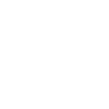
t = 0.00 s
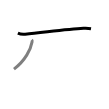
t = 1.50 s
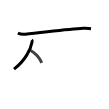
t = 2.75 s
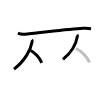
t = 4.25 s
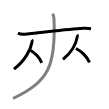
t = 5.50 s
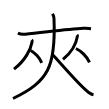
t = 7.00 s

The animated SVG that drew these frames (rendered in a browser with its animation timeline set to each time). Animation: 7 SMIL elements (animate=7); one cycle of 7.00 s.

<svg width="109px" height="109px" viewBox="0 0 px 109px" xmlns="http://www.w3.org/2000/svg" xmlns:xlink="http://www.w3.org/1999/xlink" xml:space="preserve" version="1.1"  baseProfile="full">
<path d="M17.88,33.24c1.26,0.57,4.63,1.24,7.31,0.99c18.14-1.7,41.95-5.08,58.24-5.9c2.8-0.14,5.05-0.07,7.58,0.37" style="fill:none;stroke:black;stroke-width:3;opacity:0">
  <animate attributeType="CSS" attributeName="opacity" from="0" to="1" begin="0s" dur="1s" repeatCount="Indefinite" fill="freeze" />
</path>
<path d="M31.74,39.74c0.46,0.44,0.47,1.35,0.31,2.24c-1.3,7.52-6.8,18.52-18.08,27.15" style="fill:none;stroke:black;stroke-width:3;opacity:0">
  <animate attributeType="CSS" attributeName="opacity" from="0" to="1" begin="1s" dur="1s" repeatCount="Indefinite" fill="freeze" />
</path>
<path d="M30.66,50.49c4.01,2.01,9.14,7.35,11.09,12.41" style="fill:none;stroke:black;stroke-width:3;opacity:0">
  <animate attributeType="CSS" attributeName="opacity" from="0" to="1" begin="2s" dur="1s" repeatCount="Indefinite" fill="freeze" />
</path>
<path d="M77.07,34.74c0.36,0.37,0.37,1.13,0.25,1.88c-1.03,6.3-5.4,15.52-14.35,22.76" style="fill:none;stroke:black;stroke-width:3;opacity:0">
  <animate attributeType="CSS" attributeName="opacity" from="0" to="1" begin="3s" dur="1s" repeatCount="Indefinite" fill="freeze" />
</path>
<path d="M75.91,48.49c4.92,2.25,11.2,8.24,13.59,13.91" style="fill:none;stroke:black;stroke-width:3;opacity:0">
  <animate attributeType="CSS" attributeName="opacity" from="0" to="1" begin="4s" dur="1s" repeatCount="Indefinite" fill="freeze" />
</path>
<path d="M52.55,13.75c0.63,1.16,1.34,2.51,1.44,5.01C56,66.75,48.25,81.5,13,98.5" style="fill:none;stroke:black;stroke-width:3;opacity:0">
  <animate attributeType="CSS" attributeName="opacity" from="0" to="1" begin="5s" dur="1s" repeatCount="Indefinite" fill="freeze" />
</path>
<path d="M52.75,54.75c8.34,9,27.31,31.43,35.64,37.45c2.83,2.05,3.82,2.35,5.11,2.55" style="fill:none;stroke:black;stroke-width:3;opacity:0">
  <animate attributeType="CSS" attributeName="opacity" from="0" to="1" begin="6s" dur="1s" repeatCount="Indefinite" fill="freeze" />
</path>
</svg>
